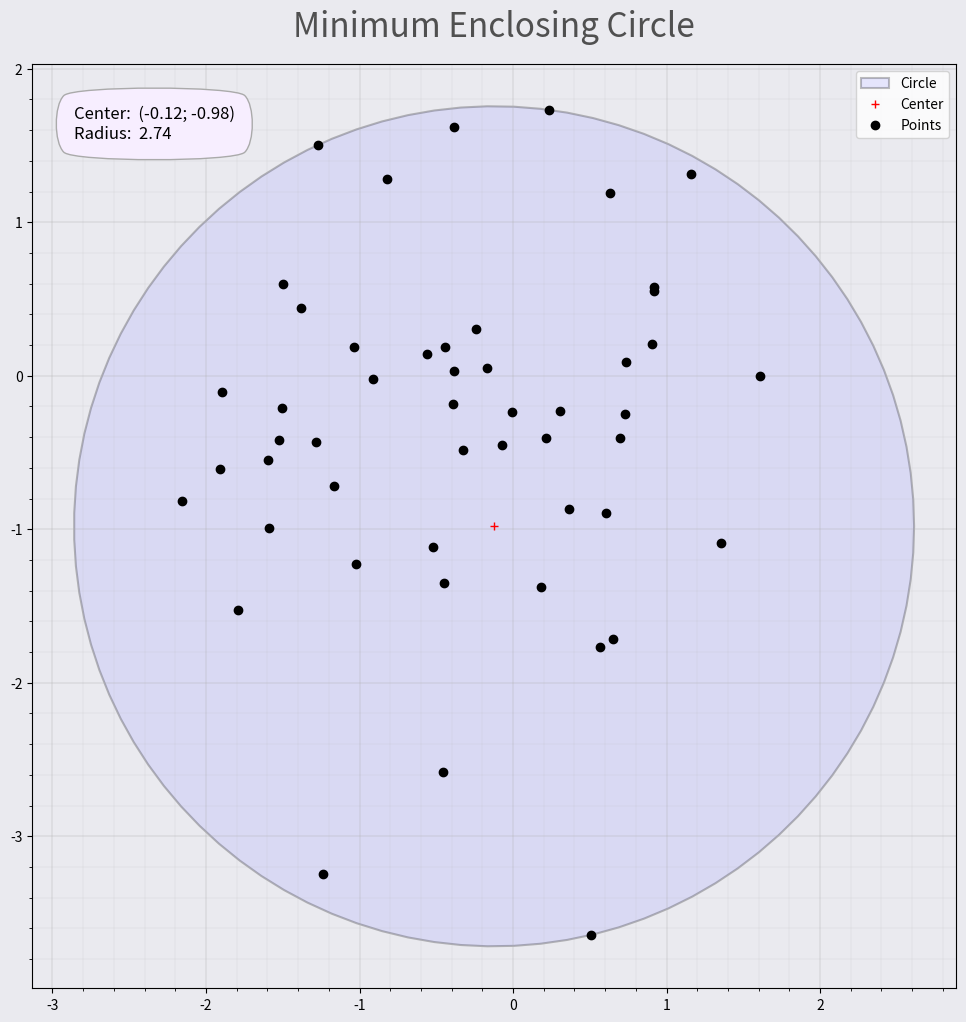

Recreate this plot in Python.
from typing import Annotated, Any, ClassVar

import numpy as np
from matplotlib import pyplot


class MinEnclosingCircle:
    """
    Calculate minimum enclosing circle


    Examples:

    1. Object initialization:

    >>> object = MinEnclosingCircle()


    2. Initializing an object and specifying the type of numbers
    to store the coordinates of points:

    >>> object = MinEnclosingCircle(type_array=np.int32)

    """

    MSG_ERR: ClassVar[tuple[str, ...]] = (
        ("The array of points must include at least two points! "
         "Use add() method to add points."),

        ("The arguments must include at least one point "
         "coordinates: x, y!"),

        ("Wrong number of points coordinates! "
         "The total must be even for a two-dimensional space."),

        ("Coordinates must be numeric!"),

        ("If the argument of this method is a single object,"
         "then it must be of type ndarray, tuple, or list")
    )

    type_array: Annotated[
        np.floating,
        "Coordinates type"
    ]

    points: Annotated[
        np.ndarray[(Any, 2), np.floating],
        "Point coordinates"
    ]

    center: Annotated[
        tuple[float, float] | None,
        "Value of center coordinates"
    ]

    radius: Annotated[
        float | None,
        "Value of radius"
    ]

    switch_complete: Annotated[
        bool,
        "Whether the circle has already been calculated"
    ]

    def __init__(

            self,

            type_array: Annotated[
                np.floating,
                "Coordinates type"
            ] = np.float64

    ):

        self.type_array = type_array
        self.points = np.array([], dtype=self.type_array)
        self.center = None
        self.radius = None
        self.switch_complete = False

    def __str__(self) -> str:
        self.__reshape_(self.points)

        return ("[CURRENT RESULT]\n\n"
                f"Center: {self.center}\n"
                f"Radius: {self.radius}\n\n"

                "[CURRENT SET OF POINTS]\n\n"
                f"Total: {self.points.shape[0]}\n\n"
                f"{self.points}")

    def __len__(self) -> int:
        self.__reshape_(self.points)
        return self.points.shape[0]

    def __reshape_(self, points: np.ndarray) -> None:
        if len(points.shape) == 1:
            points.shape = (points.shape[0] // 2, 2)

    def __section_(self,
                   points: np.ndarray) -> tuple[np.ndarray, np.floating]:

        center = (points[0] + points[1]) / 2
        radius = np.linalg.norm(points[0] - points[1]) / 2

        return center, radius

    def __triangle_(self,
                    points: np.ndarray) -> tuple[np.ndarray, np.floating]:

        vectors = np.array([points[0] - points[1],
                            points[1] - points[2],
                            points[2] - points[0]])

        index_except = np.argmax(np.linalg.norm(vectors, axis=1))
        exception = np.delete(points, index_except - 1, axis=0)

        def target_angle() -> np.floating:
            direct_vectors = exception - points[index_except - 1]
            unit_vectors = direct_vectors / np.linalg.norm(direct_vectors)

            angle = np.arccos(
                np.clip(np.linalg.multi_dot(unit_vectors) /
                        np.prod(np.linalg.norm(unit_vectors, axis=0)), -1, 1)
            )

            return np.degrees(angle)

        if target_angle() >= 90:
            return self.__section_(points=exception)
        else:
            midpoint_a = (points[0] + points[1]) / 2
            midpoint_b = (points[1] + points[2]) / 2

            normal_vec_a = [-vectors[0, 1], vectors[0, 0]]
            normal_vec_b = [-vectors[1, 1], vectors[1, 0]]

            var_coef = np.array([[normal_vec_a[1], -normal_vec_a[0]],
                                 [normal_vec_b[1], -normal_vec_b[0]]])

            free_coef = np.array([normal_vec_a[1] * midpoint_a[0] -
                                  normal_vec_a[0] * midpoint_a[1],

                                  normal_vec_b[1] * midpoint_b[0] -
                                  normal_vec_b[0] * midpoint_b[1]])

            center = np.linalg.solve(var_coef, free_coef)
            radius = np.linalg.norm(center - points[0])

            return center, radius

    def __welzl_recursion(

            self,
            points: np.ndarray,
            test_points: np.ndarray

    ) -> tuple[np.ndarray, np.floating]:

        self.__reshape_(test_points)

        if points.shape[0] == 0 or test_points.shape[0] == 3:
            if test_points.shape[0] == 0:
                return [0, 0], 0

            elif test_points.shape[0] == 1:
                return test_points, 0

            elif test_points.shape[0] == 2:
                return self.__section_(test_points)

            else:
                return self.__triangle_(test_points)

        point = points[0]
        points = np.delete(points, 0, axis=0)

        circle = self.__welzl_recursion(points, test_points)

        if np.linalg.norm(point - circle[0]) <= circle[1]:
            return circle
        else:
            test_points = np.append(test_points, point)
            return self.__welzl_recursion(points, test_points)

    def __welzl_iteration(

            self,
            points: np.ndarray

    ) -> tuple[np.ndarray, np.floating]:

        stack = [{'shift': 0,
                  'center': (0, 0),
                  'radius': 0,
                  'test points': (),
                  'point': points.shape[0],
                  'points': points.shape[0]}]

        while True:
            frame = stack[-1]

            if frame['shift'] == 0:

                if frame['points'] == 0 or len(frame['test points']) == 3:
                    if len(frame['test points']) == 0:

                        stack.pop()
                        frame = stack[-1]
                        continue

                    elif len(frame['test points']) == 1:
                        circle_center = self.points[frame['test points']]

                        stack.pop()
                        frame = stack[-1]
                        frame['center'] = tuple(circle_center)
                        frame['radius'] = 0
                        continue

                    elif len(frame['test points']) == 2:
                        circle = self.__section_(
                            np.array([self.points[frame['test points'][0]],
                                      self.points[frame['test points'][1]]]))

                        stack.pop()
                        frame = stack[-1]
                        frame['radius'] = circle[1]
                        frame['center'] = tuple(circle[0])
                        continue

                    elif len(frame['test points']) == 3:
                        circle = self.__triangle_(
                            np.array([self.points[frame['test points'][0]],
                                      self.points[frame['test points'][1]],
                                      self.points[frame['test points'][2]]]))

                        stack.pop()
                        frame = stack[-1]
                        frame['center'] = tuple(circle[0])
                        frame['radius'] = circle[1]
                        continue

                frame['point'] -= 1
                frame['points'] -= 1
                frame['shift'] = 1

                stack.append(frame.copy())
                stack[-1]['shift'] = 0
                continue

            elif frame['shift'] == 1:

                if np.linalg.norm(
                        self.points[frame['point']] -
                        frame['center']) <= frame['radius']:

                    if len(stack) == 1:
                        return frame['center'], frame['radius']

                    circle = (frame['center'], frame['radius'])

                    stack.pop()
                    frame = stack[-1]
                    frame['center'] = circle[0]
                    frame['radius'] = circle[1]
                    continue

                else:
                    frame['test points'] = (*frame['test points'],
                                            frame['point'])
                    frame['shift'] = 2
                    stack.append(frame.copy())
                    stack[-1]['shift'] = 0
                    continue

            elif frame['shift'] == 2:

                circle = (frame['center'], frame['radius'])

                if len(stack) == 1:
                    return frame['center'], frame['radius']
                else:
                    stack.pop()
                    frame = stack[-1]
                    frame['center'] = circle[0]
                    frame['radius'] = circle[1]

                continue

    def add(

            self,

            *points: Annotated[
                int | float |
                list[int | float] |
                tuple[int | float, ...] |
                np.ndarray[(1, Any), np.dtype],

                "Point coordinates"
            ]

    ) -> None:
        """
        Add point coordinates to point array.


        Examples:

        1. Adding one point:

        >>> object.add(1.0, 2.1)


        2. Adding three points:

        >>> object.add(1.0, 2.1, 3, 4, 5.7, 8.4, 9.2)


        3. Adding two points using a tuple:

        >>> points = (1, 2, 3, 4)
        >>> object.add(points)


        4. Adding three points using a matrix 3x2:

        >>> points = [[1, 2], [3, 4], [5, 6]]
        >>> object.add(points)


        5. Adding points using NumPy array:

        >>> points = np.array([1, 2, 3, 4])
        >>> object.add(points)

        """

        assert len(points) != 0, self.MSG_ERR[1]

        def write_to_points(points: np.ndarray) -> None:
            points = points.flatten()
            assert points.size % 2 == 0, self.MSG_ERR[2]
            assert type(points[0]) != np.dtype('str_'), self.MSG_ERR[3]

            self.points = np.append(self.points, points)
            self.switch_complete = False

        if len(points) > 1:
            write_to_points(np.array(points))
        else:
            assert isinstance(
                *points, (np.ndarray, tuple, list)
            ), self.MSG_ERR[4]

            if isinstance(*points, np.ndarray):
                write_to_points(points[0])
            else:
                write_to_points(np.array(*points))

    def remove(

            self,

            *points: Annotated[
                int | float |
                list[int | float] |
                tuple[int | float, ...] |
                np.ndarray[(1, Any), np.dtype],

                "Point coordinates"
            ]

    ) -> None:
        """
        Remove points from point array.


        Examples:

        1. Removing one point:

        >>> object.remove(1.0, 2.1)


        2. Removing three points:

        >>> object.remove(1.0, 2.1, 3, 4, 5.7, 8.4, 9.2)


        3. Removing two points using a tuple:

        >>> points = (1, 2, 3, 4)
        >>> object.remove(points)


        4. Removing three points using a matrix 3x2:

        >>> points = [[1, 2], [3, 4], [5, 6]]
        >>> object.remove(points)


        5. Removing points using NumPy array:

        >>> points = np.array([1, 2, 3, 4])
        >>> object.remove(points)


        NOTE: if any point to be deleted was not found,
              then it will be ignored and no error will occur.

        """

        assert len(points) != 0, self.MSG_ERR[1]

        def del_points(points: np.ndarray) -> None:
            points = points.flatten()
            assert points.size % 2 == 0, self.MSG_ERR[2]
            assert type(points[0]) != np.dtype('str_'), self.MSG_ERR[3]

            index_remove = []
            self.__reshape_(self.points)
            self.__reshape_(points)

            for x, y in points:
                index_remove.append(
                    np.where((self.points[:, 0] == x) &
                             (self.points[:, 1] == y))
                )

            self.points = np.delete(self.points, index_remove, axis=0)
            self.switch_complete = False

        if len(points) > 1:
            del_points(np.array(points))
        else:
            assert isinstance(
                *points, (np.ndarray, tuple, list)
            ), self.MSG_ERR[4]

            if isinstance(*points, np.ndarray):
                del_points(points[0])
            else:
                del_points(np.array(*points))

    def clear(self) -> None:
        """
        Clear point array.


        Examples:

        1. Removing all points:

        >>> object.clear()

        """

        self.points = np.array([], dtype=self.type_array)
        self.switch_complete = False

    def circle(

            self,

            imp: Annotated[
                str | None,

                """
                Possibility of choosing the implementation
                of the Emo Welzl algorithm, default (imp=None)
                the iterative version is used

                Change to imp='recursive' for classical version

                """
            ] = None,

            printing: Annotated[
                bool,

                """
                Switch to printing flag for view result,
                when set to False, this method will return
                the value tuple

                """
            ] = True

    ) -> Annotated[
        tuple[tuple[float, float], float] | None,

        """
        Return ((1.0, 1.0), 0.5)
        where (1.0, 1.0) is center
        and 0.5 is radius

        """
    ]:
        """
        Calculate minimum enclosing circle


        Examples:

        1. Calculating and printing the center with the radius
           of the minimum circle:

        >>> object.circle()

        ; Center: (3.0, 4.0)
        ; Radius: 2.8284271247461903


        2. Similarly, but using the recursive version of Welzl algorithm:

        >>> object.circle(imp='recursion')

        ; Center: (3.0, 4.0)
        ; Radius: 2.8284271247461903


        3. Calculating and returning values as a tuple:

        >>> result = object.circle(printing=False)
        >>> print(result)

        ; ((3.0, 4.0), 2.8284271247461903)

        """

        self.__reshape_(self.points)
        assert self.points.shape[0] >= 2, self.MSG_ERR[0]

        if not self.switch_complete:

            if self.points.shape[0] == 2:
                self.center, self.radius = self.__section_(self.points)
                self.switch_complete = True

            elif self.points.shape[0] == 3:
                self.center, self.radius = self.__triangle_(self.points.copy())
                self.switch_complete = True

            elif imp == 'recursion':
                self.center, self.radius = self.__welzl_recursion(
                    np.random.permutation(self.points), np.array([])
                )

                self.switch_complete = True

            else:
                self.center, self.radius = self.__welzl_iteration(
                    np.random.permutation(self.points)
                )

                self.switch_complete = True

        if printing:
            print(("Center: {}\n"
                   "Radius: {}")
                  .format(self.center, self.radius))
        else:
            return self.center, self.radius

    def plot(self) -> None:
        """
        Print all points and their minimum enclosing circle using Matplotlib.


        Examples:

        1. Printing plot:

        >>> object.plot()

        """

        if not self.switch_complete:
            self.circle(printing=False)

        figure = pyplot.figure(figsize=(12, 12), facecolor='#EAEAEF')
        axes = figure.add_subplot(facecolor='#EAEAEF')

        angle = np.linspace(0, 2 * np.pi, 100)

        axes.minorticks_on()
        axes.grid(which='major', linewidth=0.3)
        axes.grid(which='minor', linewidth=0.1)

        axes.fill(
            self.center[0] + (self.radius * np.cos(angle)),
            self.center[1] + (self.radius * np.sin(angle)),
            alpha=0.25,
            edgecolor='black',
            facecolor='#AAAAFF',
            linewidth=1.5, label="Circle"
        )

        axes.plot(*self.center, 'r+', label="Center")
        axes.plot(self.points[:, 0], self.points[:, 1], 'ko', label="Points")

        axes.set_title(
            "Minimum Enclosing Circle",
            color='#505050',
            fontsize=24,
            pad=20
        )

        axes.legend(loc='upper right')

        axes.text(
            0.045, 0.92,

            ("Center:  ({0:.2}; {1:.2})\n"
             "Radius:  {2:.3}").format(self.center[0],
                                       self.center[1],
                                       self.radius),

            fontsize=12,
            transform=axes.transAxes,
            bbox=dict(
                boxstyle='round4',
                facecolor='#F7EEFF',
                edgecolor='#AAAAAA',
                pad=1.2
            )
        )

        axes.set_aspect(1)
        pyplot.show()


if (__name__ == "__main__"):
    min_circle = MinEnclosingCircle()

    min_circle.add(np.random.randn(50, 2) - 0.3)

    min_circle.circle()
    min_circle.plot()
